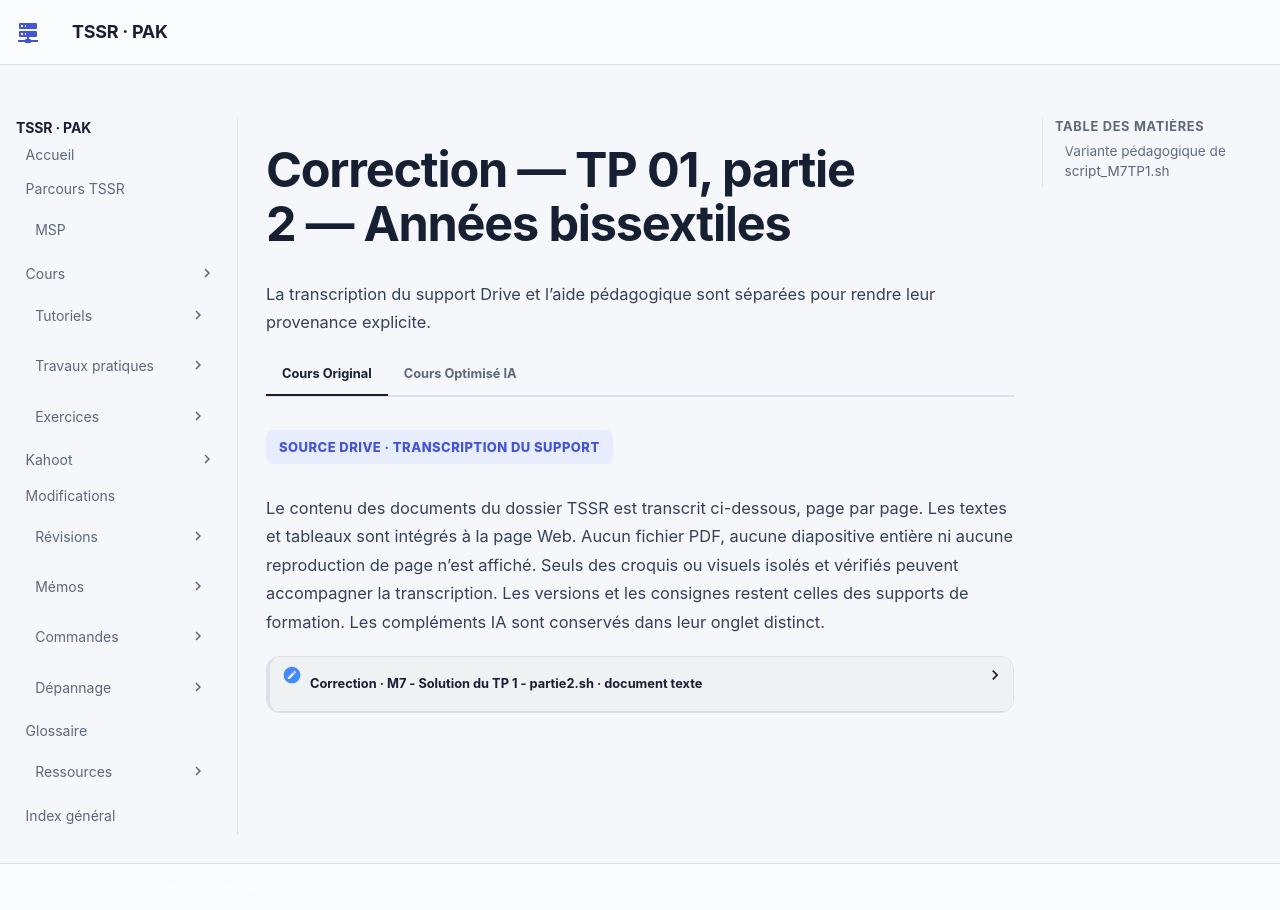

repository: sk34pk25/tssr-cours · page: tp/11-initiation-scripting-bash/module-07/correction-tp-01-partie-02/index.html · generator: mkdocs

# Correction — TP 01, partie 2 — Années bissextiles

Doublon — le PDF de correction commun aux deux parties est publié dans la [partie 1](correction-tp-01-partie-01.md). Cette page conserve le script de la partie 2.

Le script fourni reçoit deux années et examine chaque mois de février avec `cal`, jusqu’à la borne finale incluse. Il compte les années où il trouve le 29. Le document affiche un nom de fichier de module différent dans le message d’usage. La version pédagogique indique le nom utilisé lors du lancement et valide la plage avant le parcours.

## Variante pédagogique de script_M7TP1.sh

La règle grégorienne est la divisibilité par 4, sauf un multiple de 100 qui doit aussi être divisible par 400. Cette version conserve `until` et le compteur, puis applique la règle directement. Le test de l’original permet en parallèle d’étudier le format de `cal` demandé par l’énoncé.

```bash
#!/bin/bash
if [[ $# -ne 2 || $1 != [1-9][0-9][0-9][0-9] || $2 != [1-9][0-9][0-9][0-9] ]]; then
    printf 'Usage : %s annee_debut annee_fin\n' "$0" >&2
    exit 3
fi
anneecourante=$1
anneefin=$2
if (( anneecourante > anneefin )); then
    printf '%s\n' "La borne finale précède la borne initiale." >&2
    exit 3
fi

nbannees=0
annees=()
until (( anneecourante > anneefin )); do
    if (( anneecourante % 4 == 0 &&
          (anneecourante % 100 != 0 || anneecourante % 400 == 0) )); then
        annees+=("$anneecourante")
        nbannees=$((nbannees + 1))
    fi
    anneecourante=$((anneecourante + 1))
done

printf 'Années bissextiles : %s\n' "$nbannees"
if (( nbannees > 0 )); then
    printf 'Année(s) : %s\n' "${annees[*]}"
fi
```

| Plage | Résultat prévu |
| --- | --- |
| `2026 2029` | 2028 |
| `1900 1900` | Aucune |
| `2000 2000` | 2000 |
| `2029 2026` | Erreur de plage |

[Revenir aux TP du module](index.md)
